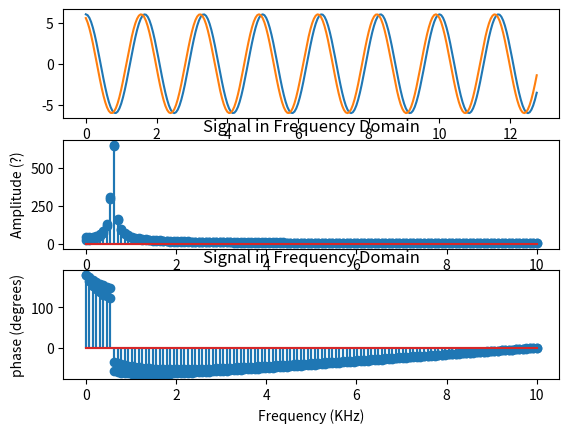

Reproduce this figure in Python.
import scipy.fftpack
from scipy.fft import rfft, rfftfreq, fftshift
import numpy as np
import csv
import time
from math import e, pi, sin, cos, floor
import matplotlib.pyplot as plt

# theta = np.linspace(0,np.pi)
# r = [sin(x) for x in theta]
# c = ax.scatter(theta, r, c=r, s=10)

# fig = plt.figure()
# ax = fig.add_subplot(111, polar=True)
# ax.set_thetamin(0)
# ax.set_thetamax(180)

# plt.show()


# CONFIG FOR SIGNAL GENERATION
n = 256                   # sample size
N = range(n)              
t = 0.05                  # step size / sample interval
a, f, θ = 6, 0.6, 0       # amplitude, frequency, phase

def sinWave(n, a, f, θ):
  ω = 2 * pi * f
  T = [t*i for i in range(n)]
  Y = [ a*(cos(ω * T[i] + θ) + 1j*sin(ω * T[i] + θ)) for i in range(n)]
  return T, Y


T, Y1 = sinWave(n, a, f, θ)
T, Y2 = sinWave(n, a, f, θ+pi/8)

fig, axs = plt.subplots(3, 1)
axs[0].plot(T, [y.real for y in Y1])
# ax.plot(T, [y.imag for y in Y1])

axs[0].plot(T, [y.real for y in Y2])
# ax.plot(T, [y.imag for y in Y1])


Yf_i = rfft([y.real for y in Y1])
Yf_i2 = rfft([y.real for y in Y2])

Xf = rfftfreq(n, 1/ (20))
axs[1].stem(Xf, np.abs(Yf_i))
axs[1].stem(Xf, np.abs(Yf_i2))
axs[1].set_title('Signal in Frequency Domain')
axs[1].set_xlabel("Frequency (KHz)")
axs[1].set_ylabel("Amplitude (?)")

axs[2].stem(Xf, np.angle(Yf_i)*180/pi)
axs[2].stem(Xf, np.angle(Yf_i2)*180/pi)
axs[2].set_title('Signal in Frequency Domain')
axs[2].set_xlabel("Frequency (KHz)")
axs[2].set_ylabel("phase (degrees)")

plt.show()